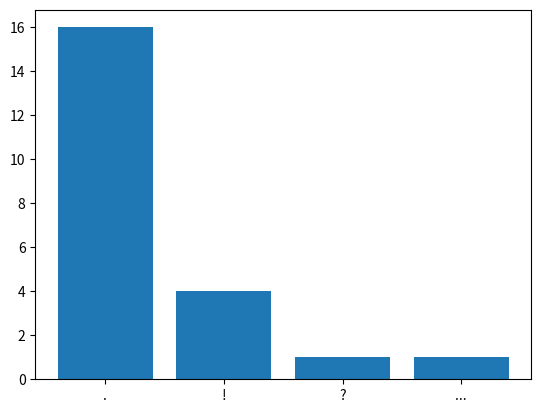

This figure's Python source:
from numpy import *
import matplotlib.pyplot as plt
text = "Lorem ipsum! dolor? sit amet! consectetur. ...  adipiscing elit. Mauris in malesuada quam! Nam vitae augue non urna egestas malesuada ut at turpis. Phasellus quis neque vitae odio tempor suscipit vel! ac velit. Proin sagittis rutrum lectus, a pulvinar massa sollicitudin sed. Integer euismod ullamcorper lacus, id egestas velit vestibulum vitae. Morbi accumsan nunc ac nunc euismod dapibus. Nulla sit amet accumsan nibh. Mauris tempor sem ut vulputate pretium. Etiam justo neque, lobortis nec pretium vel, consectetur dictum urna. Sed at diam vel nisi egestas tempor. Ut augue nulla, consectetur eget aliquet non, maximus at justo. Aliquam egestas lacus augue, eu sodales tortor mollis at. Proin porttitor hendrerit nulla in maximus. In sed velit sed ante molestie gravida eu at justo."
point = 0
excl = 0
ques = 0
points = 0
for w in text.split():
    if "." in w:
        point += 1
for w in text:
    if "!" in w:
        excl +=1
for w in text:
    if "?" in w:
        ques +=1
for w in text.split():
    if "..." in w:
        points +=1
data = [point, excl, ques, points]
count = [".", "!", "?", "..."]
width = 1
plt.bar(count, data)
plt.savefig('graph1.png', dpi=200)




